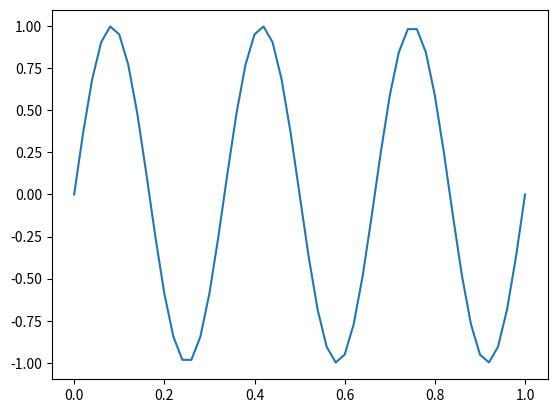

Write Python code to recreate this figure.
import numpy as np
import matplotlib.pyplot as plt

L    = 1.0    # tamanho do intervalo
C    = 0.75   # constante da equacao da onda
TFIM = 0.2    # tempo de simulacao
NX   = 51     # Número de pontos em X
NT   = 50    # 

DX = L/(NX-1) # tamanho do passo no espaço
DT = TFIM/NT  # tamanho do passo no tempo

NI = C*DT/DX  # numero de Courant

U_NUM = np.zeros((NT,NX))

# Condicoes Iniciais.
X = np.linspace(0,L,NX)
U_NUM[0,]  = np.sin(6*np.pi*X)
U_NUM[0,0] = U_NUM[0,NX-1]

# Solucao numerica
for i in range(NT-1):
    U_NUM[i+1,1:] = (1-NI)*U_NUM[i,1:]+NI*U_NUM[i,0:len(U_NUM)]
    U_NUM[i+1,0] = U_NUM[i+1,NX-1]

#plotar o grafico
plt.plot(X,U_NUM[0,])
